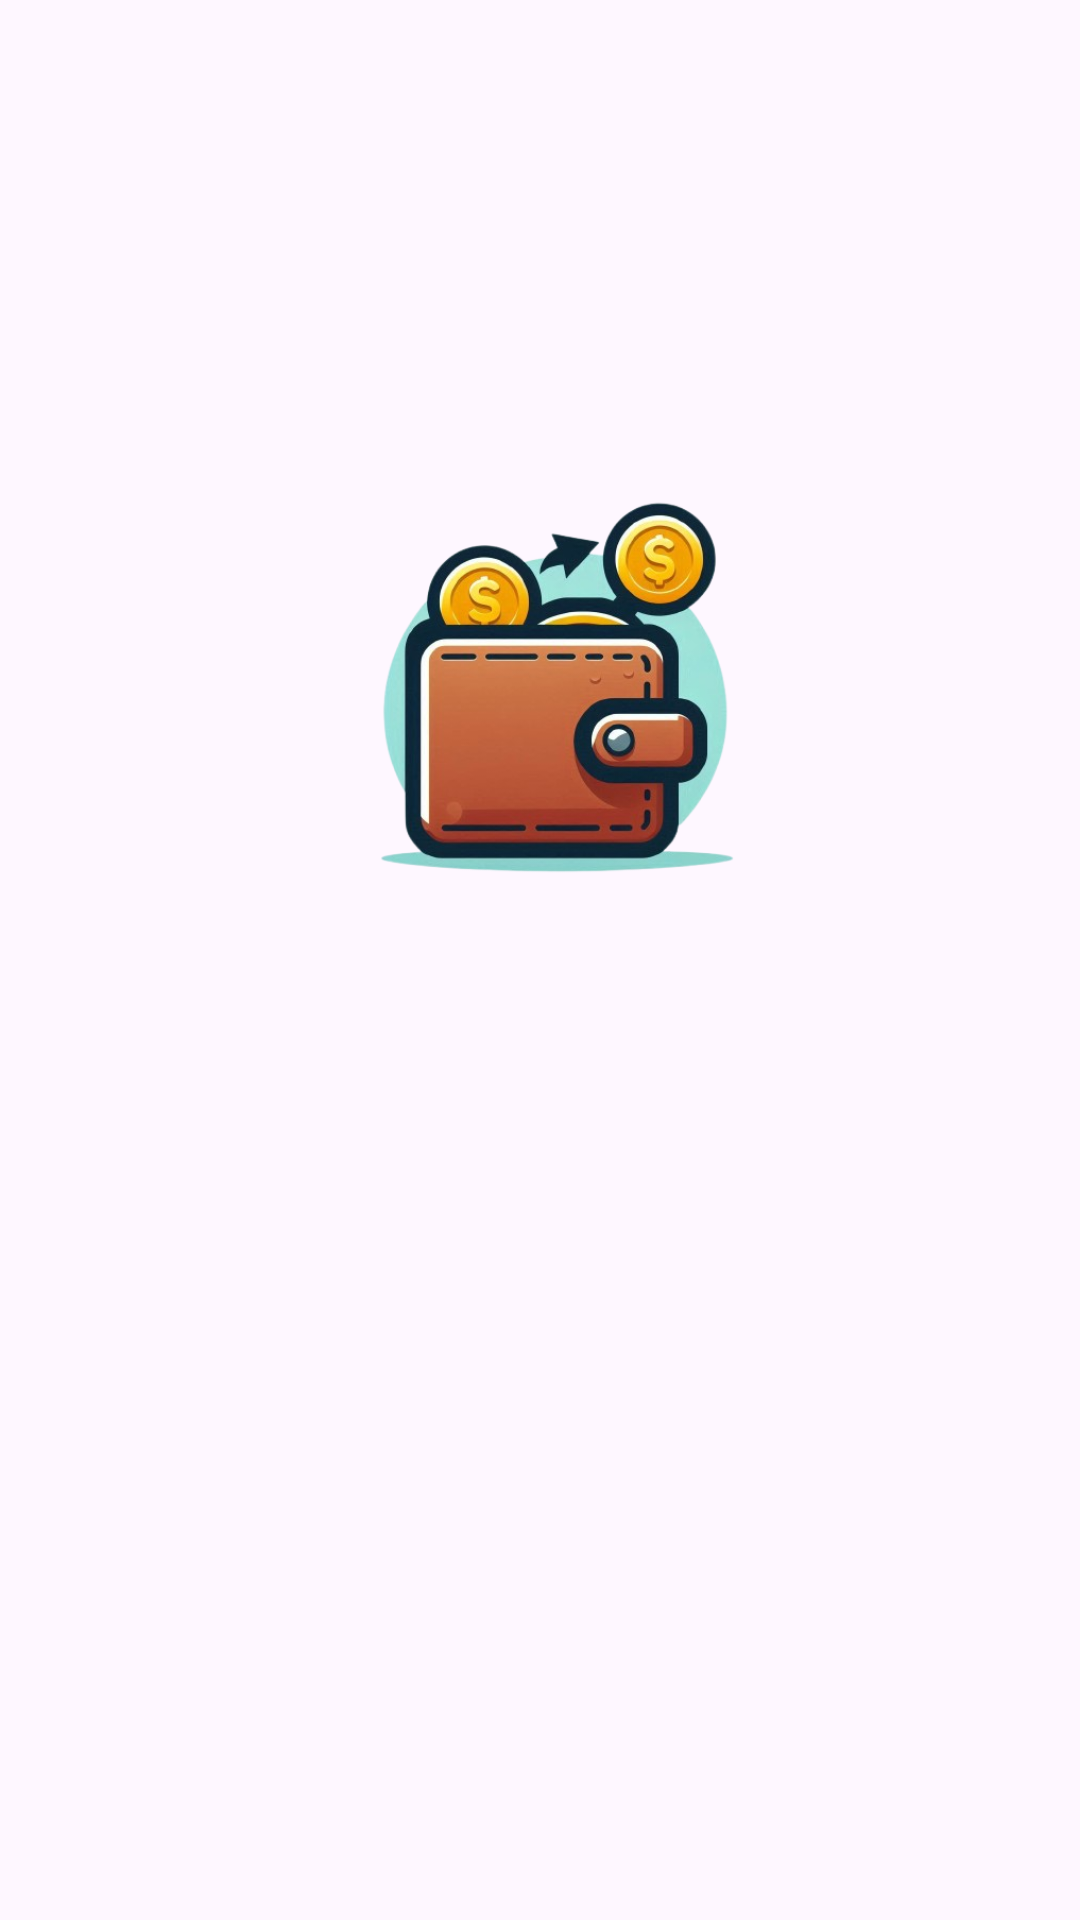

Android layout source for this screen:
<!-- AndroidManifest.xml: application theme Theme.PennyPincherApplication -->
<!-- res/layout/activity_splash.xml -->
<?xml version="1.0" encoding="utf-8"?>
<RelativeLayout xmlns:android="http://schemas.android.com/apk/res/android"
    xmlns:app="http://schemas.android.com/apk/res-auto"
    android:layout_width="match_parent"
    android:layout_height="match_parent"
    android:background="@drawable/background_color">

    <ImageView
        android:id="@+id/imageView2"
        android:layout_width="wrap_content"
        android:layout_height="268dp"
        android:layout_alignParentStart="true"
        android:layout_alignParentTop="true"
        android:layout_alignParentEnd="true"
        android:layout_alignParentBottom="true"
        android:layout_marginStart="84dp"
        android:layout_marginTop="141dp"
        android:layout_marginEnd="73dp"
        android:layout_marginBottom="322dp"
        android:src="@drawable/logo" />

    <TextView
        android:id="@+id/textView"
        android:layout_width="378dp"
        android:layout_height="81dp"
        android:layout_alignParentStart="true"
        android:layout_alignParentTop="true"
        android:layout_alignParentEnd="true"
        android:layout_alignParentBottom="true"
        android:layout_marginStart="21dp"
        android:layout_marginTop="390dp"
        android:layout_marginEnd="11dp"
        android:layout_marginBottom="258dp"
        android:gravity="center"
        android:text="Penny Pincher"
        android:textAlignment="center"
        android:textAllCaps="true"
        android:textColor="@color/white"
        android:textSize="40sp"
        android:textStyle="bold|italic" />
</RelativeLayout>
<!-- resources referenced by this layout -->
<resources>
  <color name="white">#fff6fdff</color>
  <!-- drawable logo: png bitmap (drawable, 162363 bytes) -->
  <style name="Theme.PennyPincherApplication" parent="Base.Theme.PennyPincherApplication" />
  <style name="Base.Theme.PennyPincherApplication" parent="Theme.Material3.DayNight">
          <item name="android:windowActionBar">false</item> 
          <item name="android:windowNoTitle">true</item> 
          <item name="android:logo">@android:color/transparent</item>
      </style>
</resources>
